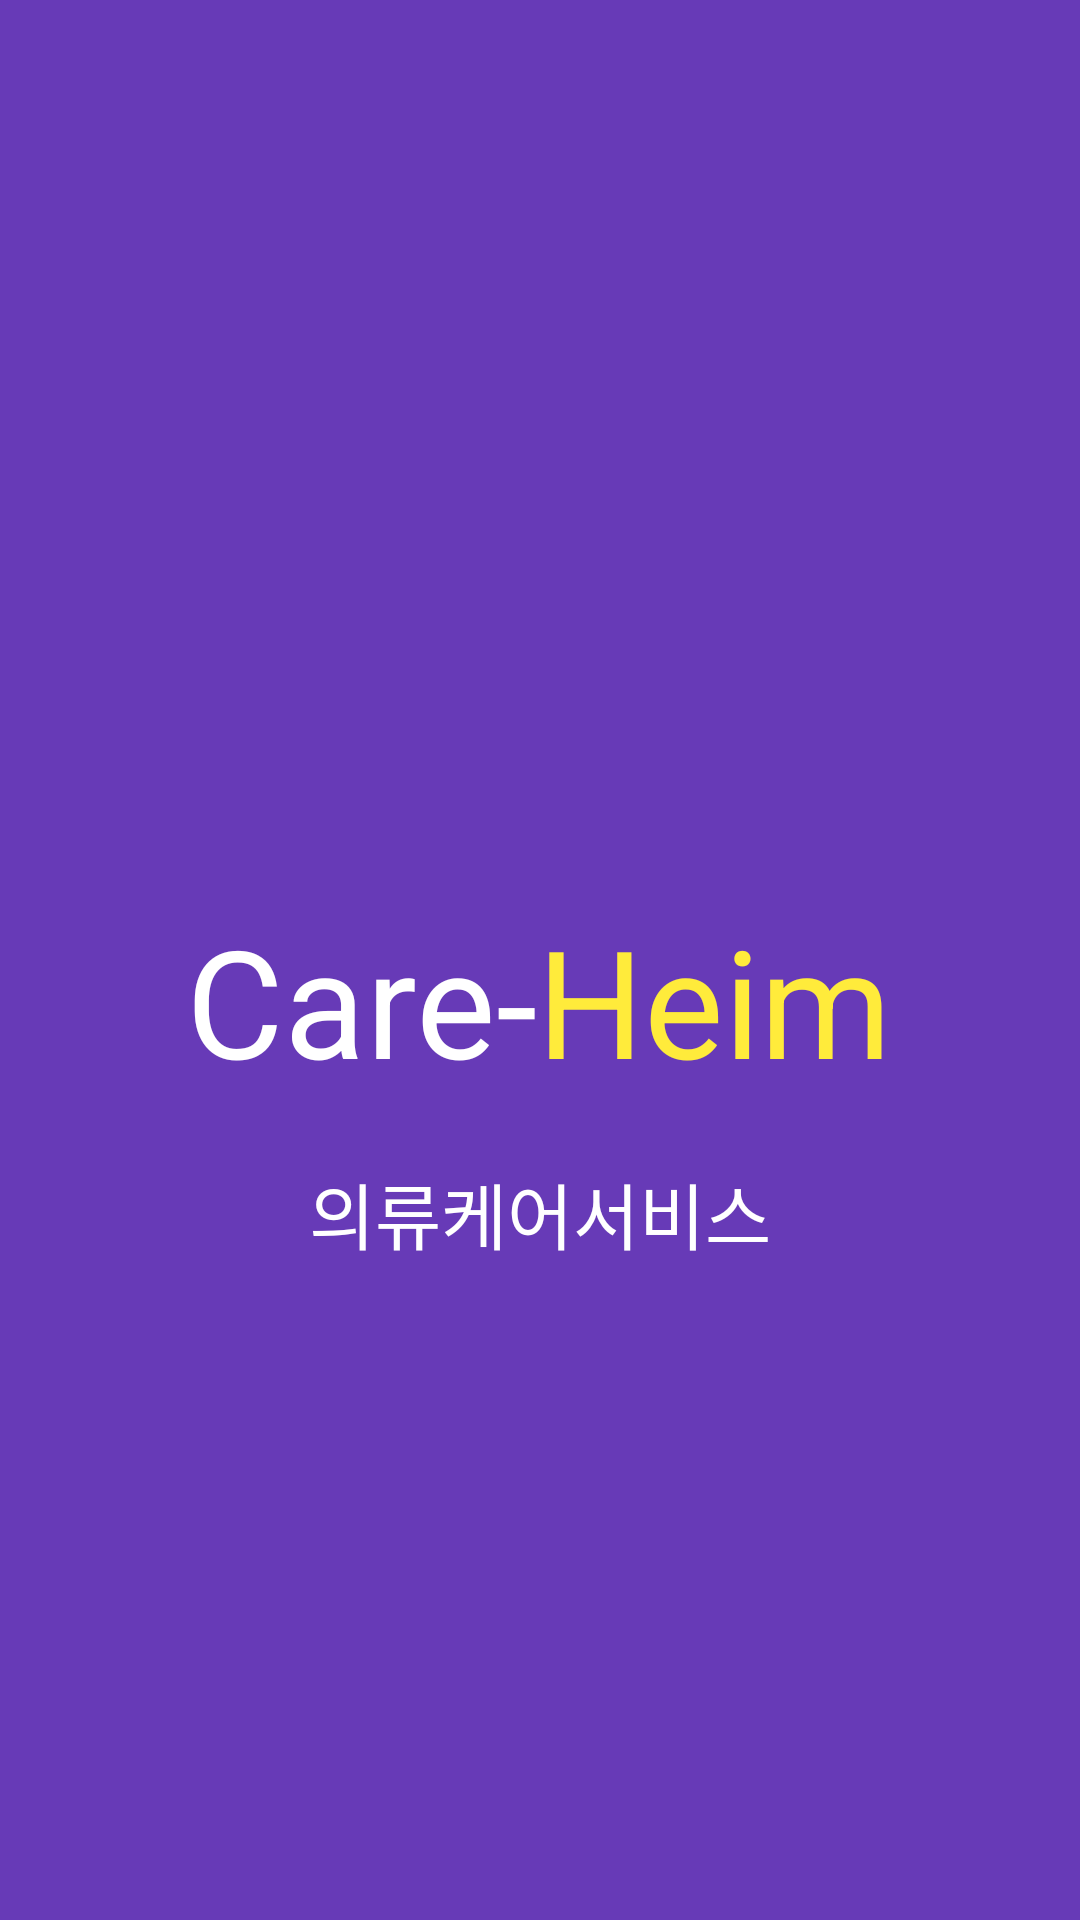

Write the Android layout XML for this screen, with the resource values it uses.
<!-- AndroidManifest.xml: application theme AppTheme -->
<!-- res/layout/activity_main.xml -->
<?xml version="1.0" encoding="utf-8"?>
<androidx.constraintlayout.widget.ConstraintLayout xmlns:android="http://schemas.android.com/apk/res/android"
    xmlns:app="http://schemas.android.com/apk/res-auto"
    xmlns:tools="http://schemas.android.com/tools"
    android:layout_width="match_parent"
    android:layout_height="match_parent"
    android:background="#673AB7"
    tools:context=".MainActivity">
    

    <LinearLayout
        android:id="@+id/linearLayout"
        android:layout_width="wrap_content"
        android:layout_height="wrap_content"
        android:layout_marginStart="161dp"
        android:layout_marginLeft="161dp"
        android:layout_marginTop="300dp"
        android:layout_marginEnd="162dp"
        android:layout_marginRight="162dp"
        android:background="#673AB7"
        android:orientation="horizontal"
        app:layout_constraintEnd_toEndOf="parent"
        app:layout_constraintStart_toStartOf="parent"
        app:layout_constraintTop_toTopOf="parent">

        <TextView
            android:id="@+id/text_care"
            android:layout_width="wrap_content"
            android:layout_height="wrap_content"
            android:text="@string/text_care"
            android:textColor="#FFFFFF"
            android:textSize="50sp" />

        <TextView
            android:id="@+id/text_heim"
            android:layout_width="wrap_content"
            android:layout_height="wrap_content"
            android:text="@string/text_heim"
            android:textColor="#FFEB3B"
            android:textSize="50sp" />
    </LinearLayout>

    <TextView
        android:id="@+id/text_service"
        android:layout_width="wrap_content"
        android:layout_height="wrap_content"
        android:layout_marginTop="20dp"
        android:text="@string/text_service"
        android:textColor="#FFFFFF"
        android:textSize="24sp"
        app:layout_constraintEnd_toEndOf="parent"
        app:layout_constraintStart_toStartOf="parent"
        app:layout_constraintTop_toBottomOf="@+id/linearLayout" />

    <Button
        android:id="@+id/button"
        android:layout_width="0dp"
        android:layout_height="0dp"
        android:background="#00FFFFFF"
        app:layout_constraintBottom_toBottomOf="parent"
        app:layout_constraintEnd_toEndOf="parent"
        app:layout_constraintHorizontal_bias="0"
        app:layout_constraintStart_toStartOf="parent"
        app:layout_constraintTop_toTopOf="parent" />

</androidx.constraintlayout.widget.ConstraintLayout>
<!-- resources referenced by this layout -->
<resources>
  <string name="text_care">Care-</string>
  <string name="text_heim">Heim</string>
  <string name="text_service">의류케어서비스</string>
  <style name="AppTheme" parent="Theme.AppCompat.Light.DarkActionBar">
          
          <item name="colorPrimary">@color/colorPrimary</item>
          <item name="colorPrimaryDark">@color/colorPrimaryDark</item>
          <item name="colorAccent">@color/colorAccent</item>
          <item name="windowActionBar">false</item>
          <item name="windowNoTitle">true</item>
          <item name="android:windowFullscreen">true</item>
          <item name="android:windowContentOverlay">@null</item>
          <item name="android:windowIsTranslucent">true</item>
          <item name="android:windowBackground">@color/white</item>
  
          
      </style>
  <color name="colorPrimary">#FFFFFF</color>
  <color name="colorPrimaryDark">#000000</color>
  <color name="colorAccent">#FFFFFF</color>
  <color name="white">#FFFFFF</color>
</resources>
